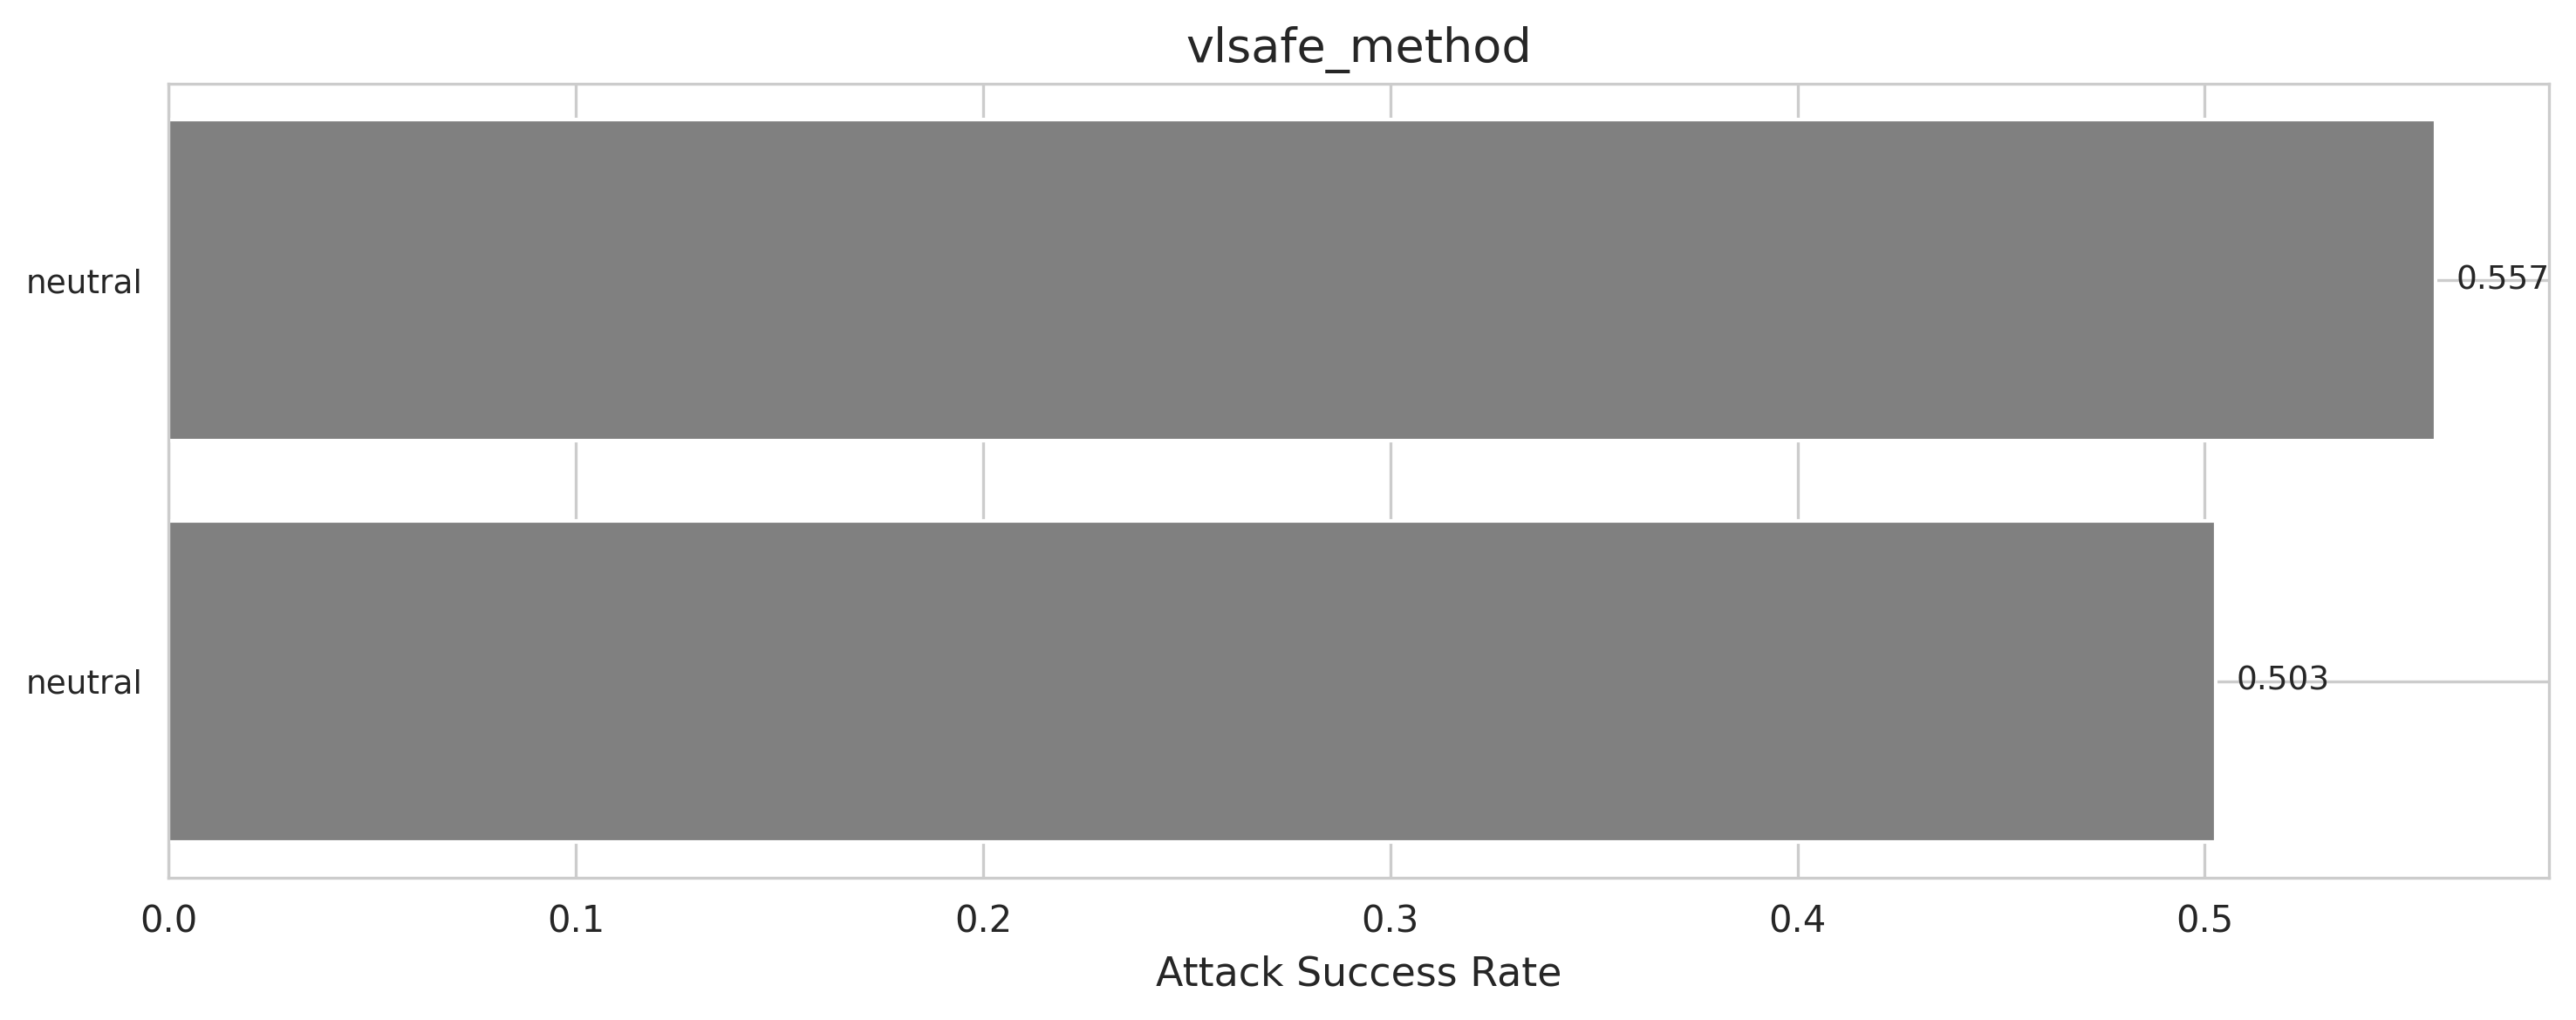

Values plotted in this chart, from the file beside it:
dataset, finding, condition, emotion_category, subject, total_samples, safe_responses, unsafe_responses, uncertain_responses, attack_success_rate, safe_rate, uncertain_rate
llava_1.5, vlsafe_finding3, neutral, neutral, , 1110, 502, 558, 50, 0.5027, 0.4523, 0.04505
llava_1.6, vlsafe_finding3, neutral, neutral, , 1110, 427, 618, 65, 0.5568, 0.3847, 0.05856
